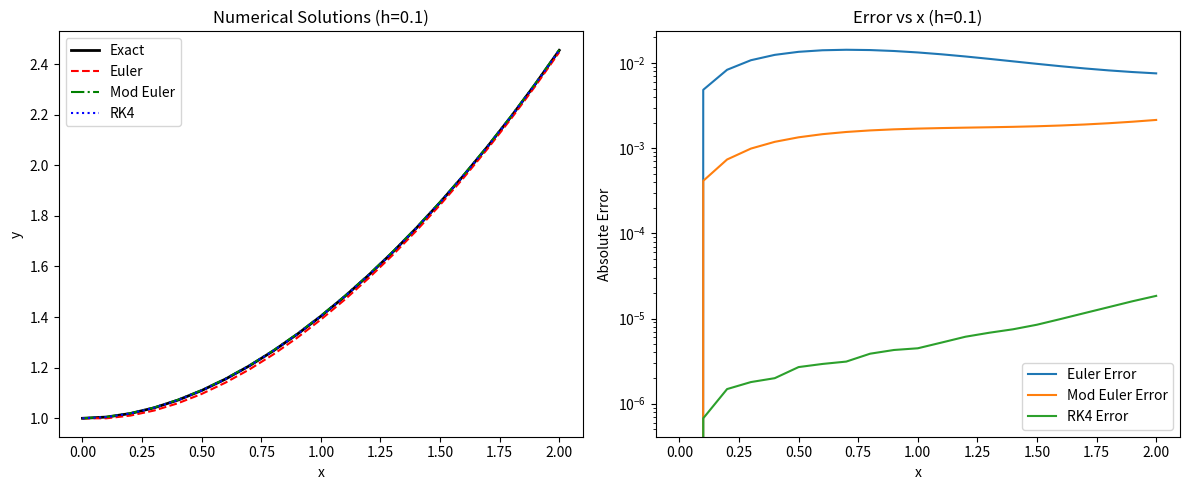
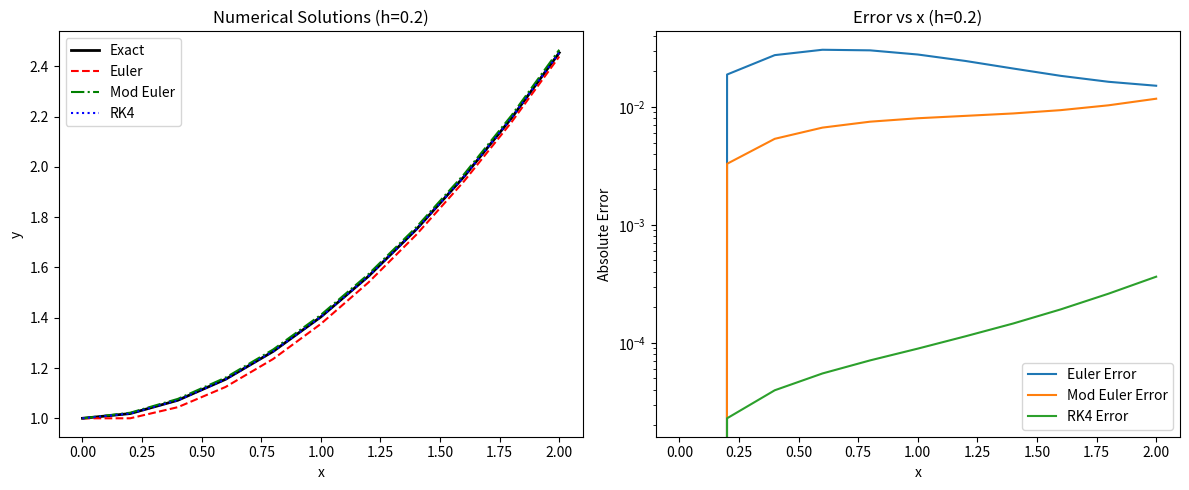

These charts were generated, in order, by the following Python code:
import numpy as np
import matplotlib.pyplot as plt
from tabulate import tabulate
from scipy.integrate import solve_ivp

# Model Definitions
def f(x, y):
    """The ODE: dy/dx = e^x - y^2"""
    return np.exp(x) - y**2

def get_exact_sol(x_span):
    """Using a high-precision solver as the 'Exact' reference."""
    sol = solve_ivp(f, [x_span[0], x_span[-1]], [1], t_eval=x_span, rtol=1e-12)
    return sol.y[0]

# a) Picard's Method (3rd approximation)
# y1 = 1 + int(e^t - 1^2)dt = e^x - x
# y2 = 1 + int(e^t - (e^t - t)^2)dt
def picard_approx(x):
    return 1 + (x**2)/2 + (x**3)/6

# b) Taylor Series Method (up to 2nd derivative)
# y' = e^x - y^2
# y'' = e^x - 2y(y')
def taylor_step(x, y, h):
    yp = f(x, y)
    ypp = np.exp(x) - 2 * y * yp
    return y + h * yp + (h**2 / 2) * ypp

# Solver Engine
def solve_all_methods(h, x_end=2.0):
    x_vals = np.arange(0, x_end + h, h)
    n = len(x_vals)
    
    # Initialize arrays
    y_euler = np.zeros(n)
    y_mod_euler = np.zeros(n)
    y_rk3 = np.zeros(n)
    y_rk4 = np.zeros(n)
    y_taylor = np.zeros(n)
    y_picard = np.array([picard_approx(xi) for xi in x_vals])
    
    # Initial Condition y(0) = 1
    y_euler[0] = y_mod_euler[0] = y_rk3[0] = y_rk4[0] = y_taylor[0] = 1
    
    for i in range(n - 1):
        xi, yi_e, yi_me, yi_r3, yi_r4, yi_t = x_vals[i], y_euler[i], y_mod_euler[i], y_rk3[i], y_rk4[i], y_taylor[i]
        
        # c) Euler Method
        y_euler[i+1] = yi_e + h * f(xi, yi_e)
        
        # d) Modified Euler Method
        k1_me = f(xi, yi_me)
        y_predict = yi_me + h * k1_me
        y_mod_euler[i+1] = yi_me + (h/2) * (k1_me + f(xi + h, y_predict))
        
        # e) RK 3rd Order
        k1 = h * f(xi, yi_r3)
        k2 = h * f(xi + h/2, yi_r3 + k1/2)
        k3 = h * f(xi + h, yi_r3 - k1 + 2*k2)
        y_rk3[i+1] = yi_r3 + (1/6) * (k1 + 4*k2 + k3)
        
        # f) RK 4th Order
        m1 = h * f(xi, yi_r4)
        m2 = h * f(xi + h/2, yi_r4 + m1/2)
        m3 = h * f(xi + h/2, yi_r4 + m2/2)
        m4 = h * f(xi + h, yi_r4 + m3)
        y_rk4[i+1] = yi_r4 + (m1 + 2*m2 + 2*m3 + m4) / 6
        
        # b) Taylor Method
        y_taylor[i+1] = taylor_step(xi, yi_t, h)
        
    return x_vals, y_picard, y_taylor, y_euler, y_mod_euler, y_rk3, y_rk4

# Execution and Output
for h_val in [0.1, 0.2]:
    x, y_p, y_t, y_e, y_me, y_r3, y_r4 = solve_all_methods(h_val)
    y_exact = get_exact_sol(x)
    
    # 1.2 Tabulation
    table_data = []
    for i in range(len(x)):
        table_data.append([i, f"{x[i]:.1f}", f"{y_e[i]:.4f}", f"{y_r4[i]:.4f}", f"{y_exact[i]:.4f}", f"{abs(y_r4[i]-y_exact[i]):.2e}"])
    
    print(f"\n--- Results for h = {h_val} ---")
    print(tabulate(table_data, headers=["Step n", "xi", "Euler", "RK4", "Exact", "Abs Error (RK4)"]))

    # Graphical Comparison
    plt.figure(figsize=(12, 5))
    
    # Solutions Plot
    plt.subplot(1, 2, 1)
    plt.plot(x, y_exact, 'k-', label='Exact', linewidth=2)
    plt.plot(x, y_e, 'r--', label='Euler')
    plt.plot(x, y_me, 'g-.', label='Mod Euler')
    plt.plot(x, y_r4, 'b:', label='RK4')
    plt.title(f"Numerical Solutions (h={h_val})")
    plt.xlabel("x"); plt.ylabel("y"); plt.legend()

    # Error Plot
    plt.subplot(1, 2, 2)
    plt.plot(x, abs(y_e - y_exact), label='Euler Error')
    plt.plot(x, abs(y_me - y_exact), label='Mod Euler Error')
    plt.plot(x, abs(y_r4 - y_exact), label='RK4 Error')
    plt.yscale('log')
    plt.title(f"Error vs x (h={h_val})")
    plt.xlabel("x"); plt.ylabel("Absolute Error"); plt.legend()
    plt.tight_layout()
    plt.show()
